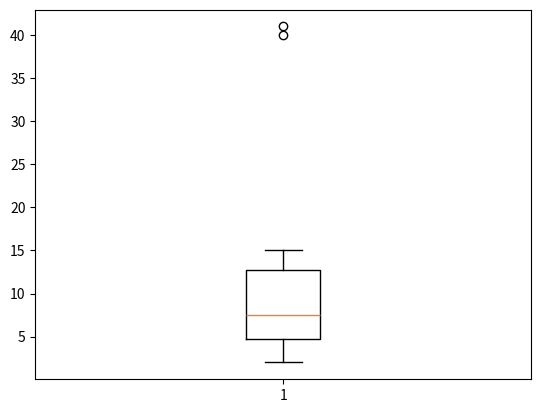

Write Python code to recreate this figure.
data = [2,3,4,5,6,7,8,9,12,40,41,15]

#measure of dispersion/spread

#1. range
r = max(data)-min(data)
print(r)

#percentile
import numpy as np
p = np.percentile(data, [0,25,50,75,100])
print(p)

#box-plot
import matplotlib.pyplot as plt
plt.boxplot(data)
#plt.show()

#variance 
v = np.var(data)
print(v)

#standard deviation

std = np.std(data)
print(std)

import statistics
vr = statistics.variance(data)
print(vr)

#measure of symmetricity/skewness 

from scipy.stats import skew 
sk = skew(data)
print(sk)

d = (2,3,5,7,11)
skd = skew(d)
print(skd)